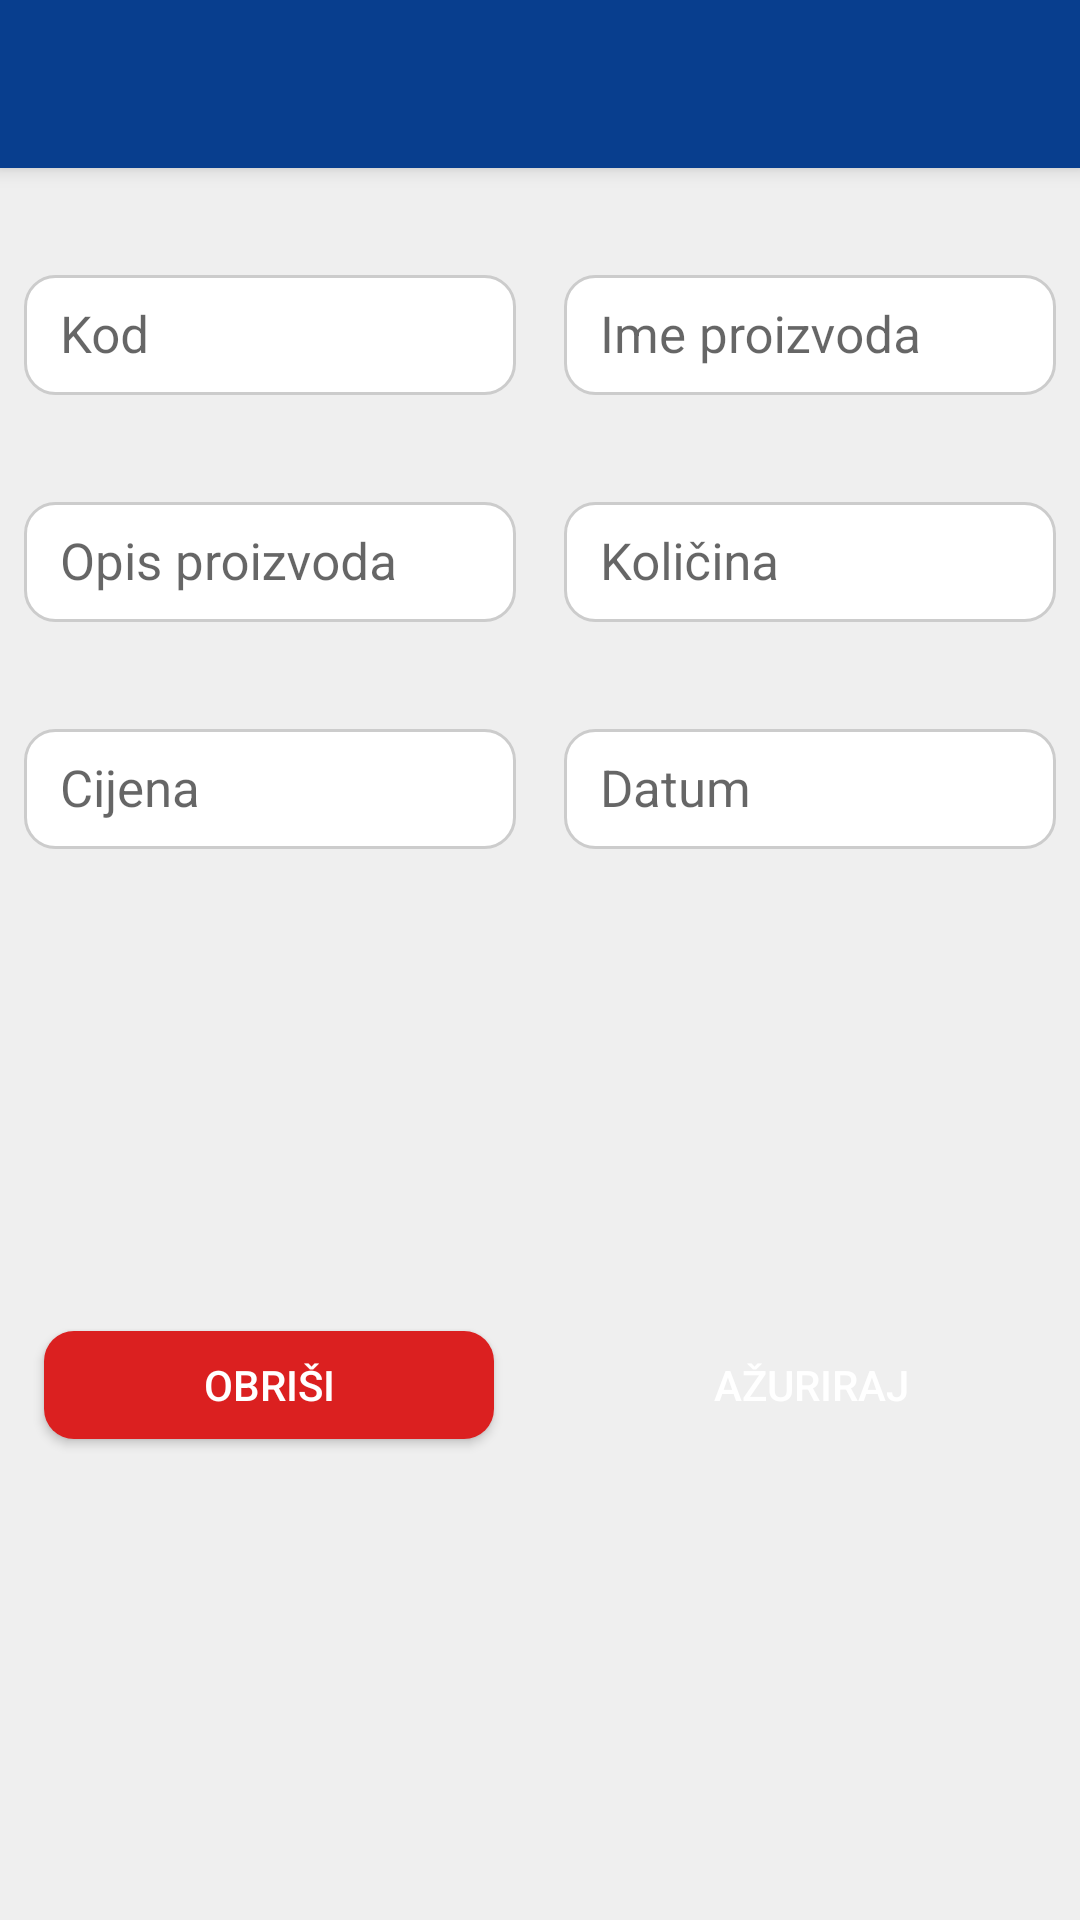

Layout XML and referenced resources for this Android screen:
<!-- AndroidManifest.xml: application theme AppTheme -->
<!-- res/layout/fragment_update_proizvodi.xml -->
<?xml version="1.0" encoding="utf-8"?>
<ScrollView xmlns:android="http://schemas.android.com/apk/res/android"
    xmlns:app="http://schemas.android.com/apk/res-auto"
    xmlns:tools="http://schemas.android.com/tools"
    android:layout_width="match_parent"
    android:layout_height="match_parent"
    android:background="@color/offWhite"
    android:fillViewport="true">

    <androidx.constraintlayout.widget.ConstraintLayout
        android:layout_width="match_parent"
        android:layout_height="wrap_content"
        tools:context=".UpdateProizvodiActivity">

        <include
            android:id="@+id/toolbar"
            layout="@layout/toolbar"
            android:layout_width="match_parent"
            android:layout_height="56dp"
            app:layout_constraintBottom_toTopOf="@+id/container1"
            app:layout_constraintEnd_toEndOf="parent"
            app:layout_constraintStart_toStartOf="parent"
            app:layout_constraintTop_toTopOf="parent" />

        <com.google.android.material.textfield.TextInputLayout
            android:id="@+id/container1"
            android:layout_width="0dp"
            android:layout_height="wrap_content"
            android:layout_marginEnd="8dp"
            android:layout_marginLeft="8dp"
            android:layout_marginRight="8dp"
            android:layout_marginStart="8dp"
            android:layout_marginTop="16dp"
            app:hintTextAppearance="@style/hintColoroffBlack"
            app:layout_constraintEnd_toStartOf="@+id/container2"
            app:layout_constraintStart_toStartOf="parent"
            app:layout_constraintTop_toBottomOf="@+id/toolbar">

            <EditText
                android:id="@+id/id"
                android:layout_width="match_parent"
                android:layout_height="45dp"
                android:background="@drawable/edittext_background"
                android:ems="10"
                android:hint="@string/id"
                android:inputType="textNoSuggestions"
                android:maxLength="14"
                android:paddingStart="12dp"
                android:paddingEnd="10dp"
                android:paddingTop="5dp"
                android:textSize="17sp"
                tools:ignore="Autofill"
                app:layout_constraintEnd_toEndOf="parent"
                app:layout_constraintHorizontal_bias="0.0"
                app:layout_constraintStart_toStartOf="parent" />

        </com.google.android.material.textfield.TextInputLayout>

        <com.google.android.material.textfield.TextInputLayout
            android:id="@+id/container2"
            android:layout_width="0dp"
            android:layout_height="wrap_content"
            android:layout_marginEnd="8dp"
            android:layout_marginLeft="8dp"
            android:layout_marginRight="8dp"
            android:layout_marginStart="8dp"
            android:layout_marginTop="16dp"
            app:hintTextAppearance="@style/hintColoroffBlack"
            app:layout_constraintEnd_toEndOf="parent"
            app:layout_constraintStart_toEndOf="@+id/container1"
            app:layout_constraintTop_toBottomOf="@+id/toolbar">

            <EditText
                android:id="@+id/imeProizvodaEditText"
                android:layout_width="match_parent"
                android:layout_height="45dp"
                android:background="@drawable/edittext_background"
                android:ems="10"
                android:hint="@string/imeProizvoda"
                android:inputType="textPersonName"
                android:paddingStart="12dp"
                android:paddingEnd="10dp"
                android:paddingTop="5dp"
                android:textSize="17sp"
                tools:ignore="Autofill"
                app:layout_constraintBottom_toTopOf="@+id/opisEditText"
                app:layout_constraintEnd_toEndOf="parent"
                app:layout_constraintStart_toStartOf="parent"
                app:layout_constraintTop_toBottomOf="@+id/id" />

        </com.google.android.material.textfield.TextInputLayout>

        <com.google.android.material.textfield.TextInputLayout
            android:id="@+id/container3"
            android:layout_width="0dp"
            android:layout_height="wrap_content"
            android:layout_marginEnd="8dp"
            android:layout_marginLeft="8dp"
            android:layout_marginRight="8dp"
            android:layout_marginStart="8dp"
            android:layout_marginTop="16dp"
            app:hintTextAppearance="@style/hintColoroffBlack"
            app:layout_constraintEnd_toStartOf="@+id/container4"
            app:layout_constraintStart_toStartOf="parent"
            app:layout_constraintTop_toBottomOf="@+id/container1">

            <EditText
                android:id="@+id/opisProizvodaEditText"
                android:layout_width="match_parent"
                android:layout_height="45dp"
                android:background="@drawable/edittext_background"
                android:ems="10"
                android:hint="@string/opisProizvoda"
                android:inputType="textPersonName"
                android:paddingStart="12dp"
                android:paddingEnd="10dp"
                android:paddingTop="5dp"
                android:textSize="17sp"
                tools:ignore="Autofill"
                app:layout_constraintBottom_toTopOf="@+id/kolicinaEditText"
                app:layout_constraintEnd_toEndOf="parent"
                app:layout_constraintStart_toStartOf="parent"
                app:layout_constraintTop_toBottomOf="@+id/container1" />

        </com.google.android.material.textfield.TextInputLayout>

        <com.google.android.material.textfield.TextInputLayout
            android:id="@+id/container4"
            android:layout_width="0dp"
            android:layout_height="wrap_content"
            android:layout_marginEnd="8dp"
            android:layout_marginLeft="8dp"
            android:layout_marginRight="8dp"
            android:layout_marginStart="8dp"
            android:layout_marginTop="16dp"
            app:hintTextAppearance="@style/hintColoroffBlack"
            app:layout_constraintEnd_toEndOf="parent"
            app:layout_constraintStart_toEndOf="@+id/container3"
            app:layout_constraintTop_toBottomOf="@+id/container2">

            <EditText
                android:id="@+id/kolicinaEditText"
                android:layout_width="match_parent"
                android:layout_height="45dp"
                android:background="@drawable/edittext_background"
                android:ems="10"
                android:hint="@string/kolicina"
                android:inputType="number|none"
                android:maxLength="9"
                android:paddingStart="12dp"
                android:paddingEnd="10dp"
                android:paddingTop="5dp"
                android:textSize="17sp"
                tools:ignore="Autofill"
                app:layout_constraintBottom_toTopOf="@+id/cijenaEditText"
                app:layout_constraintEnd_toEndOf="parent"
                app:layout_constraintHorizontal_bias="0.0"
                app:layout_constraintStart_toStartOf="parent"
                app:layout_constraintTop_toBottomOf="@+id/container3" />

        </com.google.android.material.textfield.TextInputLayout>

        <com.google.android.material.textfield.TextInputLayout
            android:id="@+id/container5"
            android:layout_width="0dp"
            android:layout_height="wrap_content"
            android:layout_marginEnd="8dp"
            android:layout_marginLeft="8dp"
            android:layout_marginRight="8dp"
            android:layout_marginStart="8dp"
            android:layout_marginTop="16dp"
            app:hintTextAppearance="@style/hintColoroffBlack"
            app:layout_constraintEnd_toStartOf="@+id/container6"
            app:layout_constraintStart_toStartOf="parent"
            app:layout_constraintTop_toBottomOf="@+id/container3">

            <EditText
                android:id="@+id/cijenaEditText"
                android:layout_width="match_parent"
                android:layout_height="45dp"
                android:background="@drawable/edittext_background"
                android:ems="10"
                android:hint="@string/cijena"
                android:inputType="numberDecimal"
                android:maxLength="7"
                android:paddingStart="12dp"
                android:paddingEnd="10dp"
                android:paddingTop="5dp"
                android:textSize="17sp"
                tools:ignore="Autofill"
                app:layout_constraintBottom_toTopOf="@+id/azurirajBtnDodaj"
                app:layout_constraintEnd_toEndOf="parent"
                app:layout_constraintHorizontal_bias="0.0"
                app:layout_constraintStart_toStartOf="parent"
                app:layout_constraintTop_toBottomOf="@+id/container4" />

        </com.google.android.material.textfield.TextInputLayout>

        <com.google.android.material.textfield.TextInputLayout
            android:id="@+id/container6"
            android:layout_width="0dp"
            android:layout_height="wrap_content"
            android:layout_marginEnd="8dp"
            android:layout_marginLeft="8dp"
            android:layout_marginRight="8dp"
            android:layout_marginStart="8dp"
            android:layout_marginTop="16dp"
            app:hintTextAppearance="@style/hintColoroffBlack"
            app:layout_constraintEnd_toEndOf="parent"
            app:layout_constraintStart_toEndOf="@+id/container5"
            app:layout_constraintTop_toBottomOf="@+id/container4">

            <EditText
                android:id="@+id/datumUpdateEditText"
                android:layout_width="match_parent"
                android:layout_height="45dp"
                android:background="@drawable/edittext_background"
                android:ems="10"
                android:hint="@string/datum"
                android:inputType="date"
                android:maxLength="10"
                android:paddingStart="12dp"
                android:paddingEnd="10dp"
                android:paddingTop="5dp"
                android:textSize="17sp"
                tools:ignore="Autofill"/>

        </com.google.android.material.textfield.TextInputLayout>

        <Button
            android:id="@+id/azurirajBtnDodaj"
            android:layout_width="150dp"
            android:layout_height="36dp"
            android:layout_marginBottom="8dp"
            android:layout_marginStart="8dp"
            android:layout_marginTop="8dp"
            android:background="@drawable/primary"
            android:text="@string/azuriraj"
            android:textColor="@color/colorWhite"
            android:textSize="14sp"
            app:layout_constraintBottom_toBottomOf="parent"
            app:layout_constraintEnd_toEndOf="parent"
            app:layout_constraintHorizontal_bias="0.5"
            app:layout_constraintStart_toEndOf="@+id/obrisiBtn"
            app:layout_constraintTop_toBottomOf="@+id/container6" />

        <Button
            android:id="@+id/obrisiBtn"
            android:layout_width="150dp"
            android:layout_height="36dp"
            android:layout_marginBottom="8dp"
            android:layout_marginEnd="8dp"
            android:layout_marginTop="8dp"
            android:background="@drawable/crvena_background"
            android:text="@string/obrisi"
            android:textColor="@color/colorWhite"
            android:textSize="14sp"
            app:layout_constraintBottom_toBottomOf="parent"
            app:layout_constraintEnd_toStartOf="@+id/azurirajBtnDodaj"
            app:layout_constraintHorizontal_bias="0.5"
            app:layout_constraintStart_toStartOf="parent"
            app:layout_constraintTop_toBottomOf="@+id/container5" />

    </androidx.constraintlayout.widget.ConstraintLayout>
</ScrollView>
<!-- res/layout/toolbar.xml (included above) -->
<?xml version="1.0" encoding="utf-8"?>
<androidx.appcompat.widget.Toolbar
    xmlns:android="http://schemas.android.com/apk/res/android"
    xmlns:app="http://schemas.android.com/apk/res-auto"
    android:layout_width="match_parent"
    android:layout_height="wrap_content"
    android:background="@color/colorPrimary"
    android:elevation="4dp"
    android:theme="@style/ThemeOverlay.AppCompat.Dark.ActionBar"
    app:popupTheme="@style/AppTheme.PopupOverlay"/>
<!-- resources referenced by this layout -->
<resources>
  <color name="colorPrimary">#083E8E</color> //text white
  <color name="colorWhite">#FFFFFF</color>
  <color name="offWhite">#EFEFEF</color>
  <!-- drawable crvena_background (drawable) -->
  <?xml version="1.0" encoding="utf-8"?>
  <shape xmlns:android="http://schemas.android.com/apk/res/android">
  
      <solid android:color="@color/colorRed"/>
      <corners android:radius="10dp"/>
  
  </shape>
  <!-- drawable edittext_background (drawable) -->
  <?xml version="1.0" encoding="utf-8"?>
  <layer-list xmlns:android="http://schemas.android.com/apk/res/android">
  
      <item android:top="5dp">
  
          <shape>
              <stroke android:width="1dp"
                  android:color="@color/borderColor"/>
              <corners android:radius="10dp"/>
              <solid android:color="@color/colorWhite"/>
          </shape>
  
      </item>
  
  </layer-list>
  <string name="azuriraj">Ažuriraj</string>
  <string name="cijena">Cijena</string>
  <string name="datum">Datum</string>
  <string name="id">Kod</string>
  <string name="imeProizvoda">Ime proizvoda</string>
  <string name="kolicina">Količina</string>
  <string name="obrisi">Obriši</string>
  <string name="opisProizvoda">Opis proizvoda</string>
  <style name="AppTheme.PopupOverlay" parent="ThemeOverlay.AppCompat.Light">
          <item name="android:actionMenuTextColor">@color/colorWhite</item>
      </style>
  <style name="hintColoroffBlack" parent="@android:style/TextAppearance">
          <item name="android:textColor">@color/offBlack</item>
      </style>
  <style name="AppTheme" parent="Theme.AppCompat.Light.NoActionBar">
          
          <item name="colorPrimary">@color/colorPrimary</item>
          <item name="colorPrimaryDark">@color/colorPrimaryDark</item>
      </style>
  <color name="colorRed">#db2020</color>
  <color name="borderColor">#CCCCCC</color>
  <color name="offBlack">#555555</color>
  <color name="colorPrimaryDark">#001960</color> //text white
</resources>
